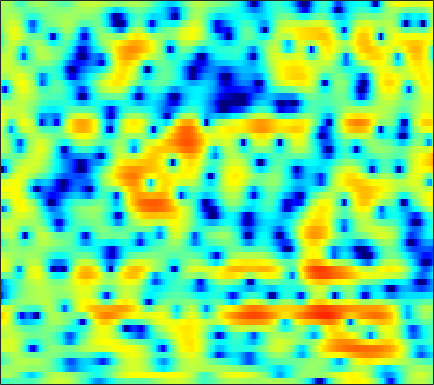

The data file committed next to this chart (first rows):
-3.1142, -2.7659, -2.3772, -2.0483, -1.8625, -1.6958, -1.6034, -1.5965, -1.6494, -1.7664, -1.9258, -2.0525, -2.1583, -2.1253, -2.0181, -1.7407, -1.3332, -0.96104, -0.41005, 0.16106, 0.70361, 1.0829, 1.5253, 1.8867
1.148, 1.264, 1.343, 1.321, 1.228, 0.9919, 0.611, 0.2132, -0.4843, -1.372, -2.459, -3.392, -4.68, -5.75, -6.13, -5.827, -4.779, -3.788, -2.475, -1.315, -0.3455, 0.249, 0.8796, 1.343
0.3774, 0.5463, 0.7571, 0.9374, 1.05, 1.166, 1.223, 1.232, 1.2, 1.122, 1.013, 0.9175, 0.7873, 0.6697, 0.5984, 0.5217, 0.4642, 0.4244, 0.3648, 0.2758, 0.1305, -0.0313, -0.334, -0.7637
-3.451, -2.444, -1.33, -0.454, 0.077, 0.637, 1.052, 1.281, 1.498, 1.627, 1.677, 1.679, 1.645, 1.582, 1.522, 1.423, 1.301, 1.194, 1.026, 0.8092, 0.5313, 0.2745, -0.1578, -0.7109
-1.961, -1.105, -0.1567, 0.5656, 0.9642, 1.321, 1.486, 1.496, 1.369, 1.106, 0.7355, 0.4132, -0.02933, -0.4279, -0.6586, -0.8287, -0.8409, -0.7472, -0.5338, -0.295, -0.0811, 0.03874, 0.1258, 0.1104
2.418, 2.647, 2.889, 3.024, 3.033, 2.903, 2.579, 2.188, 1.435, 0.3682, -1.092, -2.529, -5.099, -8.861, -12.79, -15.43, -10.56, -7.509, -4.679, -2.774, -1.469, -0.7798, -0.1397, 0.2212
2.442, 2.717, 2.982, 3.114, 3.112, 2.977, 2.673, 2.334, 1.728, 0.9511, 0.0001723, -0.8072, -1.955, -3.016, -3.586, -3.881, -3.574, -3.09, -2.31, -1.585, -1.007, -0.711, -0.5117, -0.555
1.01, 1.524, 1.984, 2.225, 2.28, 2.214, 2.015, 1.8, 1.439, 1.022, 0.5856, 0.2759, -0.1056, -0.4086, -0.5712, -0.6973, -0.7144, -0.6719, -0.5634, -0.4576, -0.3908, -0.3945, -0.514, -0.7844
2.188, 2.387, 2.445, 2.297, 2.073, 1.641, 1.095, 0.637, 0.01641, -0.5665, -1.048, -1.328, -1.559, -1.669, -1.662, -1.544, -1.332, -1.137, -0.8451, -0.5508, -0.2728, -0.118, 0.003316, 0.006919
4.919, 4.571, 3.926, 3.041, 2.202, 0.8181, -0.8782, -2.314, -4.324, -6.035, -6.941, -7.001, -6.652, -6.244, -5.976, -5.566, -4.987, -4.338, -3.249, -2.095, -1.02, -0.3369, 0.3864, 0.8858
6.222, 5.673, 4.787, 3.647, 2.57, 0.7562, -1.638, -3.977, -8.131, -13.24, -13.53, -11.22, -9.468, -9.408, -10.56, -14.67, -29.78, -17.22, -8.961, -4.703, -2.046, -0.685, 0.5463, 1.25
3.471, 3.216, 2.905, 2.549, 2.224, 1.669, 0.9765, 0.3903, -0.3792, -1.037, -1.509, -1.744, -2.034, -2.311, -2.539, -2.765, -2.659, -2.265, -1.358, -0.3068, 0.6437, 1.156, 1.545, 1.493
-7.022, -5.639, -3.886, -2.475, -1.666, -0.866, -0.3202, -0.02368, 0.2634, 0.481, 0.6154, 0.7002, 0.8087, 0.9137, 0.9906, 1.115, 1.266, 1.397, 1.593, 1.768, 1.869, 1.872, 1.725, 1.365
-12.43, -10.39, -7.973, -5.993, -4.785, -3.469, -2.413, -1.755, -1.024, -0.435, 0.05982, 0.3688, 0.7268, 1.017, 1.195, 1.4, 1.558, 1.652, 1.732, 1.754, 1.714, 1.645, 1.485, 1.272
-9.429, -8.664, -7.402, -6.081, -5.159, -4.039, -3.046, -2.381, -1.605, -0.9341, -0.3242, 0.08423, 0.5623, 0.9624, 1.218, 1.482, 1.655, 1.73, 1.75, 1.698, 1.579, 1.46, 1.272, 1.082
-10.97, -8.533, -6.34, -4.868, -4.06, -3.243, -2.612, -2.207, -1.653, -1.029, -0.3472, 0.1908, 0.8798, 1.493, 1.869, 2.227, 2.415, 2.437, 2.325, 2.058, 1.669, 1.317, 0.8217, 0.3378
-1.754, -1.322, -0.888, -0.7898, -0.9639, -1.579, -2.608, -3.516, -4.337, -3.829, -2.14, -0.6836, 1.049, 2.388, 3.103, 3.702, 3.925, 3.841, 3.429, 2.665, 1.577, 0.5696, -0.9391, -2.478
4.204, 3.815, 3.199, 2.358, 1.503, -0.1179, -2.502, -4.995, -8.996, -8.325, -4.084, -1.561, 0.8594, 2.457, 3.232, 3.797, 3.881, 3.63, 2.862, 1.551, -0.4216, -2.463, -6.303, -12.48
3.903, 3.529, 2.989, 2.387, 1.876, 1.154, 0.448, -0.0112, -0.3905, -0.3637, 0.01272, 0.4479, 1.063, 1.576, 1.842, 1.99, 1.85, 1.55, 0.8545, -0.1863, -1.605, -2.908, -4.881, -6.903
2.009, 1.87, 1.691, 1.503, 1.347, 1.141, 0.9301, 0.7935, 0.6715, 0.6125, 0.6395, 0.7112, 0.833, 0.95, 1.013, 1.024, 0.9164, 0.7489, 0.393, -0.1122, -0.7411, -1.272, -2.012, -2.705
-0.7985, -0.4209, 0.05158, 0.3906, 0.5523, 0.6235, 0.5563, 0.4549, 0.275, 0.08753, -0.02396, -0.04953, 0.01706, 0.1913, 0.3529, 0.5672, 0.7442, 0.8208, 0.8302, 0.7288, 0.5313, 0.3347, 0.02302, -0.3112
-4.189, -2.351, -0.7386, 0.2011, 0.561, 0.6502, 0.3715, -0.06996, -0.9008, -1.857, -2.682, -2.987, -2.724, -1.884, -1.107, -0.1113, 0.7057, 1.158, 1.572, 1.766, 1.775, 1.683, 1.462, 1.16
-0.4947, 0.4919, 1.466, 2.013, 2.123, 1.881, 1.135, 0.175, -1.806, -5.019, -11.12, -24.26, -12.27, -5.62, -2.909, -0.5697, 0.8923, 1.605, 2.151, 2.337, 2.229, 1.978, 1.469, 0.8103
2.721, 2.858, 3.004, 3.034, 2.95, 2.65, 2.081, 1.49, 0.4536, -0.7544, -1.833, -2.275, -2.08, -1.256, -0.5105, 0.3681, 0.9724, 1.223, 1.264, 0.9913, 0.3925, -0.2732, -1.49, -3.118
2.398, 2.332, 2.311, 2.343, 2.372, 2.37, 2.304, 2.198, 1.981, 1.72, 1.458, 1.301, 1.161, 1.064, 1.003, 0.8695, 0.6243, 0.3423, -0.1827, -0.9292, -1.919, -2.83, -4.325, -6.213
0.1052, -0.1433, -0.02409, 0.5077, 1.036, 1.735, 2.325, 2.641, 2.926, 3.039, 2.997, 2.885, 2.615, 2.238, 1.883, 1.296, 0.5875, -0.04135, -0.9988, -2.096, -3.28, -4.204, -5.42, -6.523
-7.452, -11.01, -7.754, -3.134, -0.7854, 1.388, 2.805, 3.529, 4.121, 4.375, 4.358, 4.177, 3.754, 3.14, 2.552, 1.627, 0.5156, -0.4299, -1.882, -3.521, -5.341, -6.764, -8.523, -9.673
-1.574, -2.259, -1.653, 0.01144, 1.305, 2.753, 3.766, 4.265, 4.596, 4.581, 4.262, 3.839, 3.071, 2.079, 1.22, -0.0532, -1.455, -2.605, -4.321, -6.391, -9.064, -11.77, -17.42, -35.5
3.072, 3.044, 3.174, 3.461, 3.727, 4.056, 4.245, 4.25, 4.043, 3.549, 2.714, 1.875, 0.4463, -1.291, -2.728, -4.67, -6.305, -7.245, -8.184, -9.066, -10.16, -11.13, -12.42, -13.36
3.987, 4.099, 4.25, 4.408, 4.506, 4.547, 4.469, 4.28, 3.823, 3.063, 1.919, 0.7476, -1.346, -4.235, -7.223, -13.2, -22.75, -18.23, -12.96, -10.66, -9.783, -9.666, -9.971, -10.71
2.792, 2.954, 3.242, 3.577, 3.821, 4.091, 4.228, 4.213, 3.971, 3.447, 2.616, 1.753, 0.2667, -1.647, -3.277, -5.495, -7.025, -7.38, -7.039, -6.529, -6.301, -6.408, -6.942, -7.886
-1.816, -1.727, -1.009, 0.1047, 0.9878, 2.054, 2.857, 3.277, 3.588, 3.628, 3.415, 3.115, 2.541, 1.826, 1.227, 0.4462, -0.2696, -0.6993, -1.177, -1.646, -2.157, -2.611, -3.367, -4.309
-15.71, -21.13, -10.35, -5.253, -2.886, -0.6866, 0.7972, 1.595, 2.359, 2.844, 3.087, 3.159, 3.116, 2.972, 2.793, 2.494, 2.132, 1.828, 1.358, 0.8152, 0.1798, -0.3601, -1.176, -2.103
-5.508, -5.706, -4.914, -3.53, -2.466, -1.241, -0.2742, 0.3068, 0.9309, 1.436, 1.868, 2.138, 2.433, 2.641, 2.747, 2.782, 2.706, 2.546, 2.222, 1.772, 1.167, 0.6051, -0.2692, -1.289
-0.248, -0.4607, -0.6595, -0.7596, -0.8201, -0.9369, -1.064, -1.133, -1.107, -0.8432, -0.2802, 0.2636, 1.061, 1.778, 2.23, 2.673, 2.913, 2.962, 2.847, 2.511, 1.962, 1.406, 0.4538, -0.7643
2.35, 1.94, 1.28, 0.4521, -0.3274, -1.635, -3.365, -4.95, -7.077, -7.54, -5.526, -3.526, -1.197, 0.6029, 1.601, 2.572, 3.168, 3.423, 3.5, 3.303, 2.859, 2.366, 1.46, 0.2544
2.727, 2.202, 1.337, 0.2359, -0.7474, -2.358, -4.473, -6.626, -10.06, -11.43, -7.743, -4.874, -2.042, -0.04317, 1.034, 2.04, 2.66, 2.901, 2.99, 2.87, 2.551, 2.188, 1.567, 0.8002
2.071, 1.374, 0.1955, -1.058, -1.886, -2.722, -3.099, -3.207, -3.049, -2.507, -1.675, -0.9121, 0.07859, 0.8687, 1.294, 1.607, 1.684, 1.602, 1.397, 1.128, 0.8218, 0.5791, 0.2536, -0.09958
2.897, 1.571, -1.037, -4.851, -8.181, -8.334, -4.72, -2.446, -0.3904, 1.039, 2.001, 2.46, 2.771, 2.736, 2.472, 1.803, 0.8016, -0.03624, -1.107, -1.851, -2.131, -2.148, -2.195, -2.364
4.628, 3.46, 1.429, -1.04, -2.613, -2.8, -0.9836, 0.521, 2.139, 3.227, 3.844, 3.988, 3.803, 3.121, 2.24, 0.456, -2.261, -5.198, -11.26, -15.67, -10.38, -8.045, -6.876, -7.39
4.168, 3.652, 2.945, 2.334, 2.006, 1.857, 1.983, 2.188, 2.511, 2.724, 2.742, 2.595, 2.119, 1.284, 0.3873, -1.186, -3.234, -5.056, -7.414, -8.741, -8.547, -8.125, -7.84, -8.145
3.04, 2.793, 2.497, 2.279, 2.18, 2.129, 2.141, 2.181, 2.209, 2.178, 2.025, 1.819, 1.385, 0.7691, 0.193, -0.7131, -1.712, -2.454, -3.36, -4.087, -4.575, -4.817, -5.031, -5.182
1.368, 1.177, 1.055, 1.085, 1.201, 1.419, 1.678, 1.855, 2.024, 2.098, 2.048, 1.912, 1.619, 1.198, 0.8086, 0.2163, -0.4148, -0.8861, -1.472, -1.97, -2.383, -2.614, -2.845, -2.997
-1.601, -2.047, -2.115, -1.552, -0.8726, 0.1319, 1.053, 1.616, 2.187, 2.526, 2.65, 2.605, 2.384, 1.996, 1.617, 1.036, 0.4055, -0.06573, -0.6308, -1.081, -1.397, -1.555, -1.675, -1.726
-7.18, -11.39, -13.45, -7.222, -3.928, -0.9608, 0.9948, 2.039, 2.987, 3.529, 3.725, 3.68, 3.366, 2.79, 2.204, 1.242, 0.1438, -0.6874, -1.665, -2.282, -2.402, -2.244, -1.863, -1.479
-3.107, -4.118, -4.198, -2.61, -1.058, 0.8313, 2.288, 3.095, 3.828, 4.209, 4.259, 4.084, 3.566, 2.694, 1.77, 0.1049, -2.183, -4.456, -8.299, -11.12, -8.949, -6.539, -4.165, -2.685
0.8683, 0.9041, 1.089, 1.476, 1.855, 2.394, 2.88, 3.145, 3.365, 3.397, 3.236, 2.966, 2.406, 1.571, 0.7206, -0.7742, -2.801, -4.724, -7.624, -9.444, -8.22, -6.513, -4.628, -3.412
2.004, 2.136, 2.275, 2.374, 2.426, 2.423, 2.341, 2.234, 2.018, 1.749, 1.454, 1.23, 0.9016, 0.5152, 0.1737, -0.3894, -1.056, -1.564, -2.163, -2.519, -2.583, -2.489, -2.319, -2.243
2.276, 2.427, 2.536, 2.49, 2.341, 1.957, 1.359, 0.7975, -0.0905, -0.9305, -1.507, -1.621, -1.407, -0.9479, -0.5784, -0.1786, 0.08079, 0.1916, 0.2354, 0.2192, 0.1456, 0.05314, -0.1384, -0.4351
1.651, 2.016, 2.343, 2.393, 2.2, 1.6, 0.4874, -0.7607, -3.194, -6.779, -10.89, -10.53, -6.496, -3.37, -1.742, -0.2323, 0.7473, 1.215, 1.585, 1.714, 1.676, 1.557, 1.304, 0.9431
-0.6607, 0.3804, 1.384, 1.958, 2.08, 1.812, 1.009, 0.005224, -1.881, -4.305, -6.304, -6.222, -4.309, -2.193, -0.912, 0.3478, 1.165, 1.536, 1.778, 1.745, 1.496, 1.204, 0.7361, 0.263
-3.194, -1.33, 0.4882, 1.687, 2.244, 2.557, 2.473, 2.177, 1.615, 0.9416, 0.4119, 0.1628, 0.1212, 0.293, 0.4778, 0.7468, 0.9185, 0.9536, 0.7866, 0.3443, -0.4695, -1.34, -2.791, -4.19
-2.851, -1.032, 0.871, 2.223, 2.914, 3.46, 3.62, 3.534, 3.17, 2.588, 1.849, 1.232, 0.3922, -0.3381, -0.7299, -0.9693, -0.9111, -0.8048, -0.8187, -1.209, -2.201, -3.525, -6.497, -12.41
-1.253, 0.1459, 1.63, 2.715, 3.269, 3.7, 3.767, 3.596, 3.038, 2.133, 0.7835, -0.5473, -2.9, -5.95, -8.216, -8.747, -6.385, -4.623, -2.946, -2.081, -1.869, -2.053, -2.609, -3.204
-0.1512, 0.6834, 1.6, 2.256, 2.58, 2.772, 2.694, 2.438, 1.834, 0.8744, -0.5035, -1.879, -4.303, -7.545, -10.11, -10.6, -7.644, -5.57, -3.512, -2.154, -1.302, -0.8971, -0.5536, -0.2968
0.3039, 0.7254, 1.169, 1.458, 1.568, 1.556, 1.379, 1.134, 0.6844, 0.06889, -0.669, -1.288, -2.137, -2.874, -3.224, -3.314, -2.959, -2.504, -1.833, -1.196, -0.6781, -0.3722, -0.05583, 0.1916
0.7264, 0.8961, 1.013, 1.009, 0.9141, 0.6876, 0.3569, 0.08414, -0.2918, -0.6114, -0.849, -0.9692, -1.045, -1.036, -0.9796, -0.8331, -0.6446, -0.4744, -0.2576, -0.07594, 0.05548, 0.1189, 0.1634, 0.1589
1.446, 1.47, 1.379, 1.106, 0.7681, 0.1425, -0.6575, -1.294, -2.03, -2.33, -2.082, -1.614, -0.8367, -0.09216, 0.3726, 0.8449, 1.136, 1.233, 1.231, 1.085, 0.8384, 0.6094, 0.273, -0.07608
